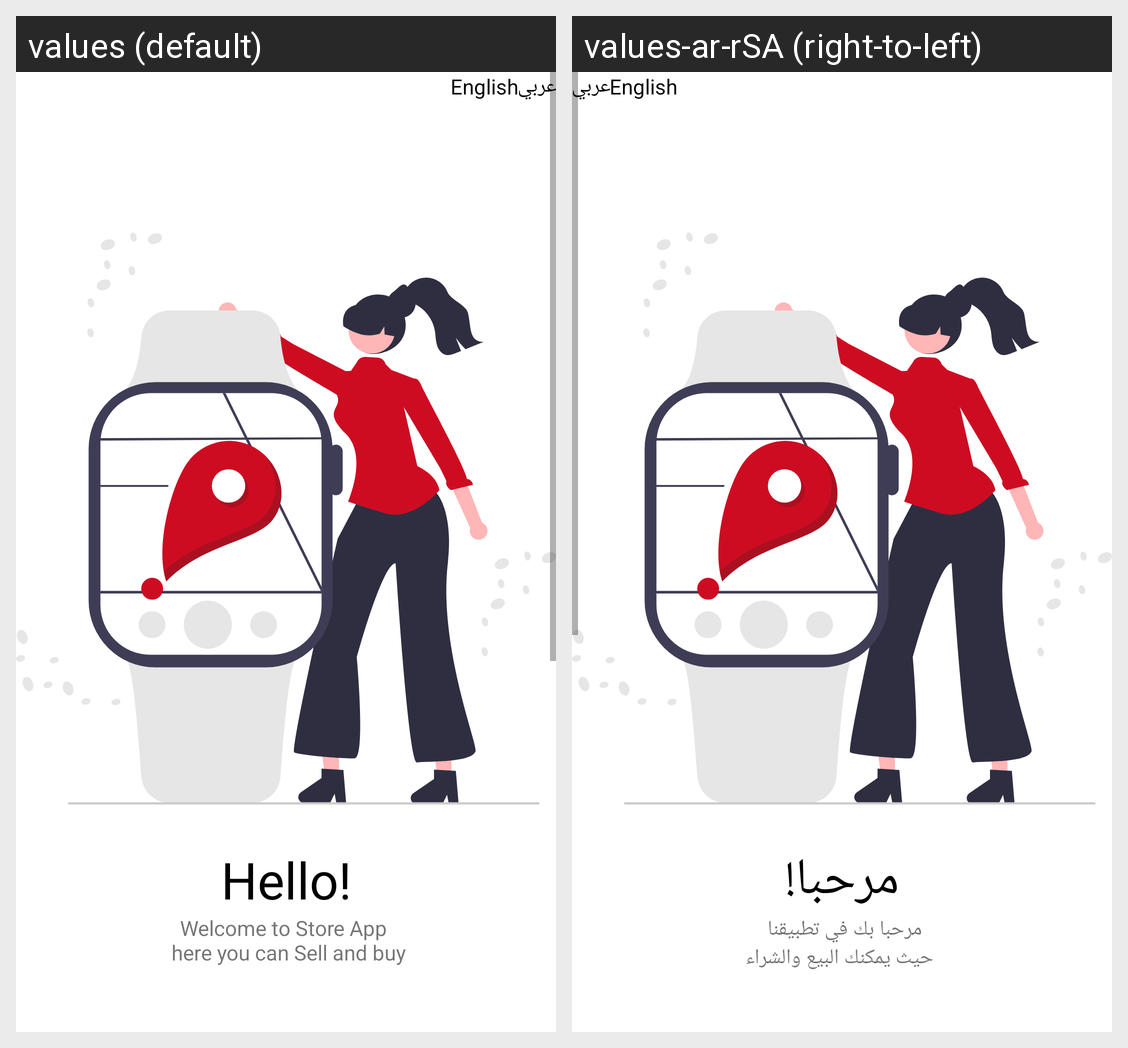

The Android screen above is rendered under two locales of the same app. Produce the string resources it draws, with the default and per-locale values.
Android screen res/layout/activity_waclome_page.xml rendered under 2 locales, left to right: values (default), values-ar-rSA (right-to-left). Device: Nexus 5 (rendered at 1080×1920; each locale shown at half size, 540×960, under a caption strip naming it); theme Theme.DeliveryApp.
Strings drawn on this screen, with the default value and each locale's value (text and hints the layout hard-codes, and strings that could not be matched under every locale, appear in the picture but are not listed):

hello
  values: Hello!
  values-ar-rSA: مرحبا!

waclome_to_delivery_app_n_here_you_can_sell_and_buy
  values: Welcome to Store App 
       here you can Sell and buy
  values-ar-rSA: مرحبا بك في تطبيقنا 
       حيث يمكنك البيع والشراء
